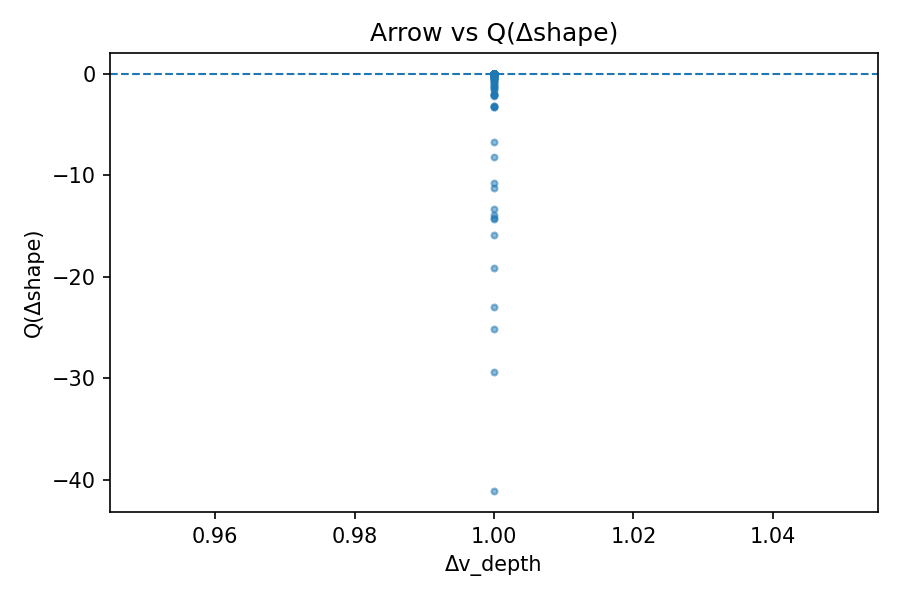

Data behind this chart, as committed beside it:
label, iter_from, iter_to, d_v_depth, d_v_pnorm, d_v_dnorm, d_v_arrow, delta_arrow, Q_shape
atlas_4l_m4l_8tev, 0, 1, 1.0, 3.4897233978092856e-05, -0.0001421, -0.0001412, 1.0, -1.7041667786416637e-08
atlas_4l_m4l_8tev, 1, 2, 1.0, -1.43842669277916e-05, -1.4207507494318121e-05, -6.87692625822578e-05, 1.0, -4.895061656201976e-09
atlas_4l_m4l_8tev, 2, 3, 1.0, -0.0001793, -1.4207604542648688e-06, -0.0005506, 1.0, -3.35269950783739e-07
atlas_4l_m4l_8tev, 3, 4, 1.0, -0.00171, -1.4207662471014088e-07, -0.005225, 1.0, -3.0221278947880552e-05
atlas_4l_m4l_8tev, 4, 5, 1, -0.01157, -1.4210823716349315e-08, -0.03475, 1, -0.001341
atlas_4l_m4l_8tev, 5, 6, 1, -0.0308, -1.4261408958738952e-09, -0.06904, 1, -0.005715
atlas_4l_m4l_8tev, 6, 7, 1.0, -0.1451, -1.4363405011031273e-10, -0.1424, 1.0, -0.04132
atlas_4l_m4l_8tev, 7, 8, 1.0, -1.03, -1.458553690657215e-11, -1.069, 1.0, -2.205
atlas_4l_m4l_8tev, 8, 9, 1.0, -2.373, -1.7836674301365022e-12, -2.773, 1.0, -13.32
atlas_4l_m4l_8tev, 9, 10, 1.0, -0.9057, -2.592753059214564e-13, -1.099, 1.0, -2.029
atlas_4l_m4l_8tev, 10, 11, 1.0, -0.1169, -2.8935633603656577e-14, -0.1427, 1.0, -0.03401
atlas_4l_m4l_8tev, 11, 12, 1.0, -0.01203, -2.9321425735946552e-15, -0.01469, 1.0, -0.0003605
atlas_4l_pt4l_8tev, 0, 1, 1.0, 4.581394701830277e-05, -0.0002633, -0.000402, 1.0, -1.496141823071021e-07
atlas_4l_pt4l_8tev, 1, 2, 1.0, 0.0001066, -2.633417809563567e-05, -0.0005533, 1.0, -3.173293539735277e-07
atlas_4l_pt4l_8tev, 2, 3, 1.0, 0.001022, -2.633456280613777e-06, -0.005132, 1.0, -2.7385700815659224e-05
atlas_4l_pt4l_8tev, 3, 4, 1.0, 0.009403, -2.633467646380948e-07, -0.03522, 1.0, -0.001329
atlas_4l_pt4l_8tev, 4, 5, 1, 0.04973, -2.6338353381235385e-08, -0.002199, 1, -0.002478
atlas_4l_pt4l_8tev, 5, 6, 1, 0.03657, -2.6370602039442652e-09, -0.01458, 1, -0.00155
atlas_4l_pt4l_8tev, 6, 7, 1.0, -0.179, -2.6405510369399625e-10, -0.1519, 1.0, -0.05512
atlas_4l_pt4l_8tev, 7, 8, 1.0, -1.363, -2.6549278394424824e-11, -1.189, 1.0, -3.27
atlas_4l_pt4l_8tev, 8, 9, 1.0, -2.997, -3.2002633177966392e-12, -3.186, 1.0, -19.14
atlas_4l_pt4l_8tev, 9, 10, 1.0, -1.153, -5.609431368678791e-13, -1.394, 1.0, -3.272
atlas_4l_pt4l_8tev, 10, 11, 1.0, -0.1511, -6.80867625026341e-14, -0.188, 1.0, -0.05816
atlas_4l_pt4l_8tev, 11, 12, 1.0, -0.01559, -6.9743422013083756e-15, -0.01945, 1.0, -0.0006213
dijet_chi_13tev_cms_mgt6, 0, 1, 1.0, -9.574619647789717e-06, -8.88471857635102e-06, -3.9623082701112367e-05, 1.0, -1.6456059893406241e-09
dijet_chi_13tev_cms_mgt6, 1, 2, 1.0, -0.0001242, -8.884918970315458e-07, -0.0003378, 1.0, -1.2954927654961187e-07
dijet_chi_13tev_cms_mgt6, 2, 3, 1.0, -0.001196, -8.885050712255769e-08, -0.003256, 1.0, -1.2032449257944954e-05
dijet_chi_13tev_cms_mgt6, 3, 4, 1.0, -0.008549, -8.893244813280142e-09, -0.02411, 1.0, -0.0006545
dijet_chi_13tev_cms_mgt6, 4, 5, 1, -0.02294, -9.069906444573013e-10, -0.06419, 1, -0.004646
dijet_chi_13tev_cms_mgt6, 5, 6, 1, -0.08892, -9.559556080117242e-11, -0.1621, 1, -0.03419
dijet_chi_13tev_cms_mgt6, 6, 7, 1.0, -0.553, -9.866263277206911e-12, -0.6624, 1.0, -0.7445
dijet_chi_13tev_cms_mgt6, 7, 8, 1.0, -1.3, -1.2064109852318173e-12, -1.215, 1.0, -3.167
dijet_chi_13tev_cms_mgt6, 8, 9, 1.0, -0.7132, -1.8969307894379986e-13, -0.8779, 1.0, -1.279
dijet_chi_13tev_cms_mgt6, 9, 10, 1.0, -0.1096, -2.2755159410340688e-14, -0.1398, 1.0, -0.03155
dijet_chi_13tev_cms_mgt6, 10, 11, 1.0, -0.01156, -2.3329202209172524e-15, -0.0148, 1.0, -0.0003526
dijet_chi_13tev_cms_mgt6, 11, 12, 1.0, -0.001162, -2.3389645833369045e-16, -0.001489, 1.0, -3.566575521249533e-06
dijet_chi_7tev_cms, 0, 1, 1.0, -3.1629838357360995e-06, -7.30563398482253e-06, -1.437197673626045e-05, 1.0, -2.0570225868977198e-10
dijet_chi_7tev_cms, 1, 2, 1.0, -7.2546893821190395e-06, -7.305790165192458e-07, -3.8881145343339085e-06, 1.0, -6.763938878787579e-11
dijet_chi_7tev_cms, 2, 3, 1.0, -7.010572567534012e-05, -7.305805782149977e-08, -2.4898091282476997e-05, 1.0, -5.534726636333207e-09
dijet_chi_7tev_cms, 3, 4, 1.0, -0.0007005, -7.3058072022424155e-09, -0.0002476, 1.0, -5.519545531210745e-07
dijet_chi_7tev_cms, 4, 5, 1, -0.006969, -7.305793216660672e-10, -0.00248, 1, -5.471666410355625e-05
dijet_chi_7tev_cms, 5, 6, 1, -0.06634, -7.304410997915219e-11, -0.02517, 1, -0.005034
dijet_chi_7tev_cms, 6, 7, 1.0, -0.4579, -7.189850988605503e-12, -0.2585, 1.0, -0.2765
dijet_chi_7tev_cms, 7, 8, 1.0, -1.216, 1.9768635236607227e-13, -1.285, 1.0, -3.132
dijet_chi_7tev_cms, 8, 9, 1.0, -0.7412, -2.1059720773536883e-13, -0.9637, 1.0, -1.478
dijet_chi_7tev_cms, 9, 10, 1.0, -0.119, -3.867090634519682e-14, -0.159, 1.0, -0.03947
dijet_chi_7tev_cms, 10, 11, 1.0, -0.01264, -4.1554198582032076e-15, -0.01693, 1.0, -0.0004466
dijet_chi_7tev_cms, 11, 12, 1.0, -0.001272, -4.186093141248588e-16, -0.001704, 1.0, -4.5231476666135e-06
hgg_pt_8tev_atlas, 0, 1, 1.0, -2.850429931888776e-05, -4.548535915374357e-06, -0.0001609, 1.0, -2.6710444961464943e-08
hgg_pt_8tev_atlas, 1, 2, 1.0, -0.0002752, -4.548558093849662e-07, -0.001565, 1.0, -2.525747845847214e-06
hgg_pt_8tev_atlas, 2, 3, 1.0, -0.002481, -4.5487602995209015e-08, -0.01417, 1.0, -0.000207
hgg_pt_8tev_atlas, 3, 4, 1.0, -0.01256, -4.55849443969993e-09, -0.07072, 1.0, -0.005159
hgg_pt_8tev_atlas, 4, 5, 1, -0.03206, -4.643319214365939e-10, -0.101, 1, -0.01123
hgg_pt_8tev_atlas, 5, 6, 1, -0.1899, -4.7259924068783785e-11, -0.3225, 1, -0.1401
hgg_pt_8tev_atlas, 6, 7, 1.0, -0.5983, -4.530012650536344e-12, -0.9351, 1.0, -1.232
hgg_pt_8tev_atlas, 7, 8, 1.0, -0.5743, -1.5923804911625634e-13, -0.5511, 1.0, -0.6336
hgg_pt_8tev_atlas, 8, 9, 1.0, -0.1554, -2.3320277001873213e-14, -0.1852, 1.0, -0.05843
hgg_pt_8tev_atlas, 9, 10, 1.0, -0.01853, -3.665986270462085e-15, -0.02256, 1.0, -0.0008527
hgg_pt_8tev_atlas, 10, 11, 1.0, -0.00189, -3.8263905959900195e-16, -0.002305, 1.0, -8.885077050075378e-06
hgg_pt_8tev_atlas, 11, 12, 1.0, -0.0001893, -3.842756442796556e-17, -0.000231, 1.0, -8.92212071812145e-08
... 96 more rows
